Run: headless pygame with SDL's dummy video driver; simulated clock (each Clock.tick advances the game by its frame time, no real sleeping); random seed 0; keys injected as events and as key.get_pressed() state; no mouse input.
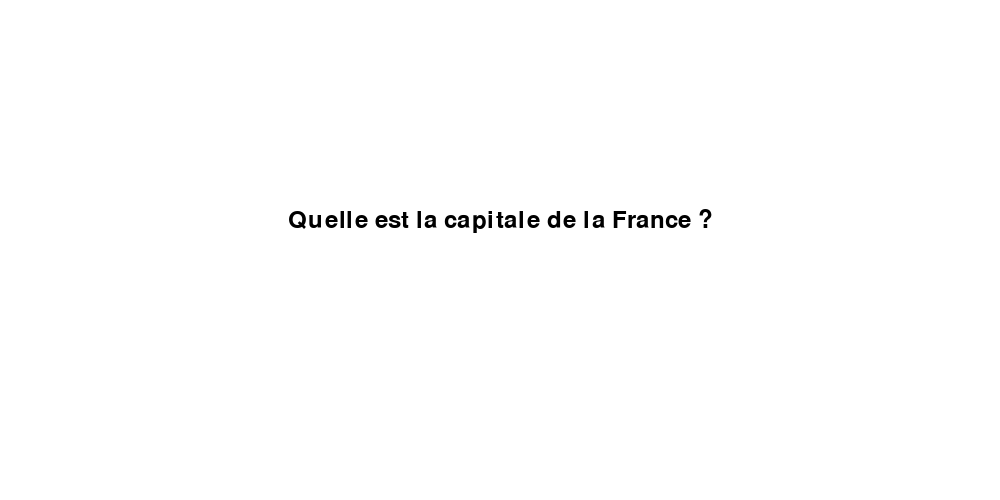
Frame 1 of 4 · flips 1–60 · no input
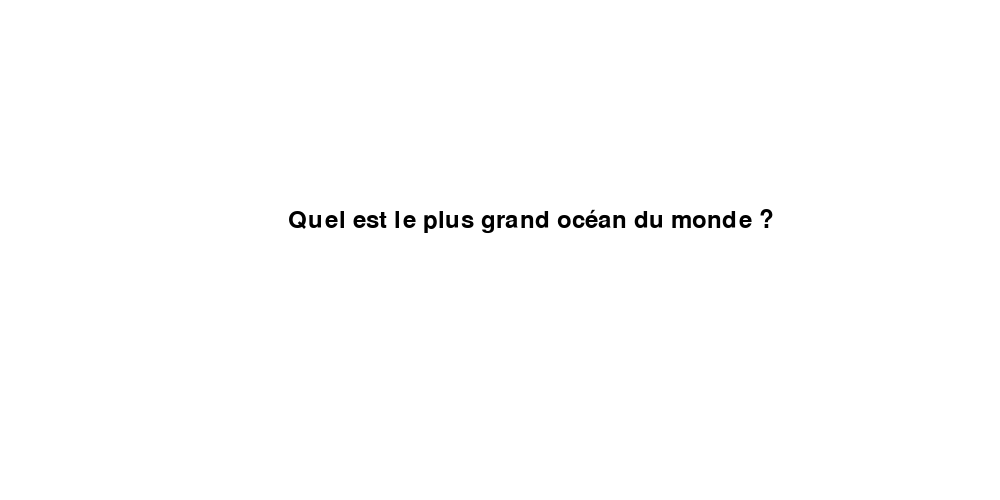
Frame 2 of 4 · flips 61–180 · tapped SPACE, RETURN · held RIGHT (→), D
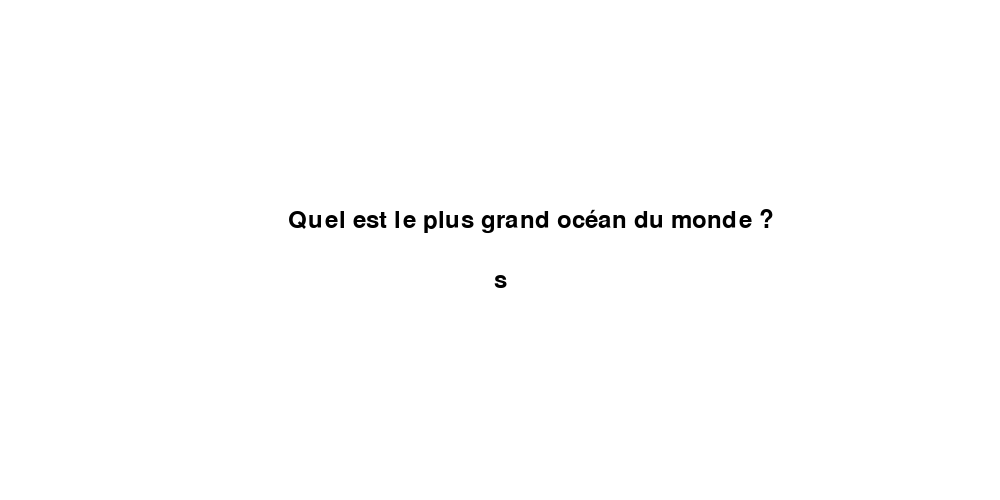
Frame 3 of 4 · flips 181–300 · held DOWN (↓), S
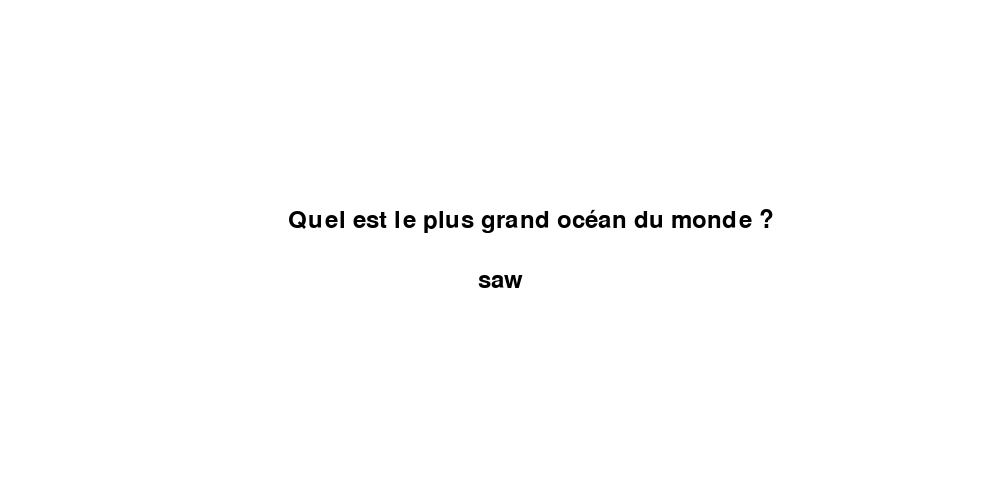
Frame 4 of 4 · flips 301–420 · held LEFT (←), A, UP (↑), W

The pygame program that drew these frames:

import pygame
#couleur du background de la fenetre
couleur_fond = (255, 255, 255)
#taille de l'interface
largeur = 1000
hauteur = 500
#initialisation du jeu
pygame.init()
#création de la fenetre de l'interface
fen = pygame.display.set_mode((largeur, hauteur))
pygame.display.set_caption("Questions de culture générale")
#on rempli la fenetre avec la couleur de background
fen.fill(couleur_fond)
#variable pour determiner si on reste dans la boucle while infini ou non
continuer = True
#nos questions
questions = [
    "Quelle est la capitale de la France ?",
    "Quel est le plus grand océan du monde ?",
    "Qui a peint la Joconde ?",
]
#nos réponses
reponses = ["Paris", "Océan Pacifique", "Leonard de Vinci"]
#variable pour savoir quelle question sera posé
question_index = 0
#champ de saisie de l'utilisateur
reponse = ""
# Variable pour suivre l'état de la réponse
etat_reponse = None
# Message à afficher
message_reponse = ""  

#choix de la taille de caractère et la font du texte ecrit dans l'interface
font = pygame.font.Font(None, 36)
#variable pour que la question s'affiche dans l'interface
texte_question = font.render(questions[question_index], True, (0, 0, 0))
#definition de la position du rectangle dans lequel la question apparaitra
rect_question = texte_question.get_rect(center=(largeur // 2, hauteur // 2 - 30))  

#on entre dans la boucle while infini
while continuer:
    #on stock dans la variable 'event' tous les evenements que l'on recupere
    for event in pygame.event.get():
        #si l'utilisateur appuie sur la croix de la fenetre d'interface
        if event.type == pygame.QUIT:
            #on sort de la boucle infini
            continuer = False
        #si le type d'evenement est une touche pressée
        elif event.type == pygame.KEYDOWN:
            #si la réponse n'est pas validée
            if not etat_reponse:
                #lorsqu'on appuie sur 'backspace'
                if event.key == pygame.K_BACKSPACE:
                    print("suppr")
                    #on supprime le dernier element de la liste qui contient la reponse de l'utilisateur
                    reponse = reponse[:-1]
                #si on appuie sur 'entrer'
                elif event.key == pygame.K_RETURN:
                    #on teste si la reponse en minuscule est égale a la saisie de l'utilisateur en minuscule
                    if reponse.lower() == reponses[question_index].lower():
                        #si c'est le cas, la variable etat_reponse devient bonne reponse
                        etat_reponse = "Bonne réponse"
                        couleur = (0, 255, 0)
                        message_surface = font.render(etat_reponse, True, (0, 255, 0))
                        message_rect = message_surface.get_rect(center=(largeur // 2, hauteur // 2 + 60))
                        fen.blit(message_surface, message_rect.topleft)
                        pygame.time.delay(1000)
                    else:
                        #Sinon elle devient mauvaise reponse
                        etat_reponse = "Mauvaise réponse"
                        message_surface = font.render(etat_reponse, True, (0, 255, 0))
                        couleur = (255, 0, 0)
                        message_rect = message_surface.get_rect(center=(largeur // 2, hauteur // 2 + 60))
                        fen.blit(message_surface, message_rect.topleft)
                        pygame.time.delay(1000)
                    # Réinitialiser la réponse
                    reponse = ""
                #si l'entrée de l'utilisateur contient quelque chose
                elif event.unicode != '':
                    #on l'ajoute a la variable reponse
                    reponse += event.unicode
    #on rafraichit la couleur du fond pour que les lettres n'apparaissent qu'une seule fois
    fen.fill(couleur_fond)
    #on affiche la question sur l'interface
    fen.blit(texte_question, rect_question.topleft)

    #on definit la police d'ecriture de la reponse, on l'affiche et sa position
    texte_reponse = font.render(reponse, True, (0, 0, 0))
    #on definit le rectangle dans lequel la reponse s'affichera
    rect_reponse = texte_reponse.get_rect(center=(largeur // 2, hauteur // 2 + 30))
    #on affiche la saisie utilisateur
    fen.blit(texte_reponse, rect_reponse.topleft)

    if etat_reponse:
        message_surface = font.render(etat_reponse, True, (0, 255, 0))
        if etat_reponse == "Bonne réponse":
            couleur = (0, 255, 0)
        else:
            couleur = (255, 0, 0)

        message_rect = message_surface.get_rect(center=(largeur // 2, hauteur // 2 + 60))
        fen.blit(message_surface, message_rect.topleft)
        pygame.time.delay(1000)  # Affiche le message pendant une seconde

        # Passez à la question suivante après avoir affiché le message
        etat_reponse = None
        question_index += 1
        if question_index < len(questions):
            texte_question = font.render(questions[question_index], True, (0, 0, 0))
        else:
            print("Toutes les questions sont terminées.")
            continuer = False

    pygame.display.flip()

pygame.quit()
